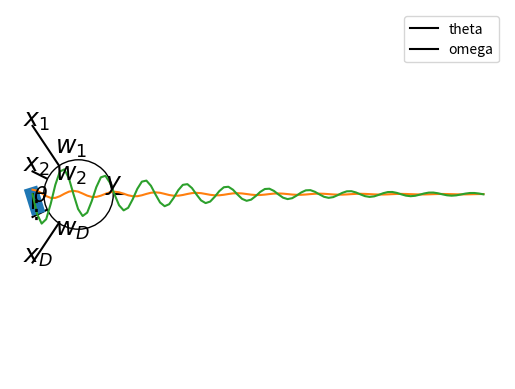
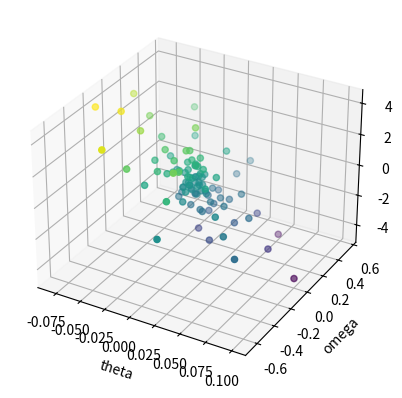
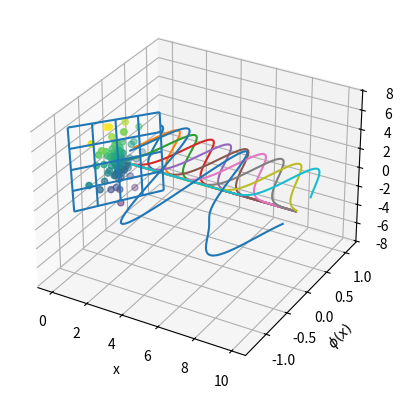
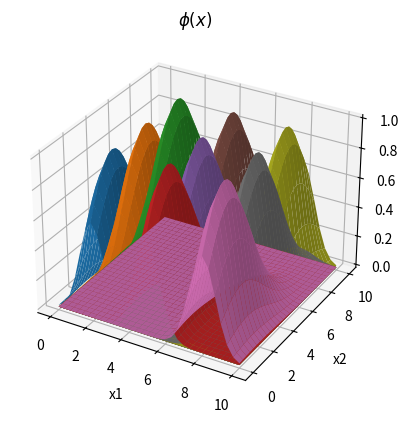

Write Python code to recreate these figures, in order. (Note: this script raises an exception after producing the figures.)
import numpy as np
import matplotlib.pyplot as plt
%matplotlib inline
from mpl_toolkits.mplot3d import Axes3D

# Illustration of a neuron unit
D = 5
x = [r"$x_1$", r"$x_2$", r"$\vdots$ ",r"$x_D$"]
w = [r"$w_1$", r"$w_2$", "",r"$w_D$"]
for i in range(4):
    plt.text(-0.2, 1.5-i, x[i], fontsize=18)  # inputs
    plt.plot([0,1], [1.5-i,0], "k")  # inputs
    plt.text(0.5, (1.5-i)*0.6, w[i], fontsize=18)  # weights
plt.plot([1,2], [0,0], "k")   # output
plt.plot(1, 0, "ko", markersize=50, markerfacecolor="w")
plt.text(1.6, 0.1, r"$y$", fontsize=18)  # output
plt.axis("off");



from scipy.integrate import odeint

# Illustration of an arm hanging down
l = 0.3  # arm length: m
th = 0.3 # angle: rad
plt.plot([0,l*np.sin(th)], [0,-l*np.cos(th)], lw=10)
plt.plot([0,0], [0,-l], "k-")  # downward line
tex = plt.text(0.02, -0.5*l, r"$\theta$", fontsize=16)
plt.axis('equal');

# Dynamics of the arm
m = 5     # arm mass: kg
mu = 0.1  # damping: Nm/(rad/s)
g = 9.8   # gravity: N/s^2
I = (m*l**2)/3 # inertia for a rod around an end: kg m^2
def arm(x, t):
    """arm dynamics for odeint: x=[th,om]"""
    th, om = np.array(x)  # for readability
    # angular acceleration
    aa = (-m*g*l/2*np.sin(th) - mu*om)/I
    return np.array([om, aa])

# Simulate for 10 sec.
dt = 0.1  # time step
t = np.arange(0, 10, dt)  # time points
X = odeint(arm, [0.1, 0], t)
plt.plot(t, X)
plt.xlabel("time")
plt.legend(("theta","omega"));

# Acceleration by differentiation
Y = (X[1:,1] - X[:-1,1])/dt  # temporal difference
X = X[:-1,:]    # omit the last point
N, D = X.shape  # data count and dimension
# add observation noise
sig = 1.0   # noise size
Y = Y + sig*np.random.randn(N)

# You may want to use interactive mode for rotating
# for Jupyter Lab and Notebook version 7 or later
%matplotlib widget
# for Jupyter Notebook before version 7
#%matplotlib notebook

ax = plt.figure().add_subplot(111, projection='3d')
# Scatter plot in 3D
ax.scatter(X[:,0], X[:,1], Y, c=Y);
plt.xlabel("theta"); plt.ylabel("omega");

# Prepare data matrix
X1 = np.c_[np.ones(N), X] #  add a column of 1's
# Compute the weights: W = (X^T X)^(-1) X^T Y
w = np.linalg.inv(X1.T@X1) @ X1.T@Y
#w = np.linalg.solve(X1.T@X1, X1.T@Y)
print("w =", w)
print([0, -m*g*l/2/I, -mu/I])  # analytic values

# Squared error
mse = np.sum((X1@w - Y)**2)/N  # mean squared error
print("mse =", mse)

# Show regression surface
ax = plt.figure().add_subplot(111, projection='3d')
#  make a grid
X2, Y2 = np.meshgrid(np.linspace(-0.1,0.1,5),np.linspace(-1,1,5))
# show wireframe
Z2 = w[0] + w[1]*X2 + w[2]*Y2
ax.plot_wireframe(X2, Y2, Z2);
# show the data
ax.scatter(X[:,0], X[:,1], Y, c=Y);
plt.xlabel("theta"); plt.ylabel("omega");



%matplotlib inline
# Gaussian basis functions in 1D
def phi(x, c, s=1):
    """Gaussian centered at x=c with scale s"""
    return np.exp(-((x - c)/s)**2)
M = 10  # x range
x = np.linspace(0, M, 100)
for c in range(M):
    plt.plot(x, phi(x, c, 1))
plt.xlabel("x"); plt.ylabel("$\phi(x)$");

w = np.random.randn(M)  # random weights
y = x*0  # output to cover the same range as input
for c in range(M):
    y = y + w[c]*phi(x, c, s=1)  # try chaning the scale
plt.plot(x, y);

# 2D Gaussian basis functions
ax = plt.figure().add_subplot(111, projection='3d')
# prepare a surface grid
x = np.linspace(0, 10, 31)
X, Y = np.meshgrid(x, x)
# centers on another grid
for cx in range(2, 10, 3):
    for cy in range(2, 10, 3):
        Z = phi(X, cx, 1)*phi(Y, cy, 3)
        ax.plot_surface(X, Y, Z)
plt.xlabel("x1"); plt.ylabel("x2"); plt.title("$\phi(x)$");



class Perceptron:
    """Linear perceptron: phi(x)=[1,x]"""
    
    def __init__(self, D=2):
        """Create a new perceptron"""
        # self.w = np.random.randn(D+1)  # output weight
        self.w = np.zeros(D+1)  
        self.vis = False

    def output(self, x):
        """predict an output from input x"""
        u = self.w@np.r_[1,x]
        y = 1 if u>0 else -1
        if self.vis:
            plt.plot(x[0], x[1], "yo" if y>0 else "bo")
        return y

    def learn(self, x, yt, alpha=0.1):
        """learn from (x, yt) pair"""
        y = self.output(x)
        error = y - yt
        if error != 0:
            self.w += alpha*yt*np.r_[1,x]
        if self.vis:
            plt.plot(x[0], x[1], "y*" if yt>0 else "b*")
            self.plot_boundary()
        return error
    
    def plot_boundary(self, u=0, col="k", l=5):
        """plot decision boundary with shift u, length l"""
        # weight vector
        plt.plot([0,self.w[1]], [0,self.w[2]], "r", lw=2)
        plt.plot(self.w[1], self.w[2], "r*")  # arrowhead
        # decision boundary
        s = self.w[1]**2 + self.w[2]**2  # weight size
        x = self.w[1]*(u-self.w[0])/s+self.w[2]*np.array([l,-l])/np.sqrt(s)
        y = self.w[2]*(u-self.w[0])/s+self.w[1]*np.array([-l,l])/np.sqrt(s)
        plt.plot(x, y, col, lw=0.5)
        plt.xlabel("x1"); plt.ylabel("x2"); plt.axis("equal"); 


# Test by 2D gaussian data
N = 10  # sample size
D = 2
Xp = np.random.randn(N,D) + np.array([3,2])  # positive data
Xn = np.random.randn(N,D)   # negative data
# concatenate positive/negative data
X = np.r_[Xp,Xn]
Yt = np.r_[np.ones(N),-np.ones(N)]  # target
N = 2*N
# plot the data
plt.scatter(X[:,0], X[:,1], c=Yt, marker="o")
plt.xlabel("x1"); plt.ylabel("x2"); plt.axis("equal");

# Create a Perceptron
perc = Perceptron(D=2)  # perceptron with 2D input
perc.vis = True  # turn on visualization

# Learning: run this cell several times
err = 0
# shuffle data order
for i in np.random.permutation(N):
    err += perc.learn(X[i], Yt[i])**2
print("mse =", err/N, "; w = ", perc.w)

class Pegasos(Perceptron):
    """Pagasos, online SVM with linear kernel"""
    
    def __init__(self, D):
        super().__init__(D)
        self.n = 0  # counter for rate scheduling
        
    def learn(self, x, yt, lamb=1.0):
        """learn from (x, y) pair"""
        y = self.output(x)
        self.n += 1  # data count
        alpha = 1/(lamb*self.n)  # adapt learning rate
        u = self.w@np.r_[1,x]  # input sum
        # hinge loss and regularization except bias
        self.w += alpha*(((yt*u)<1)*yt*np.r_[1,x] - lamb*np.r_[0,self.w[1:]])
        if self.vis:  # for first 2D
            # target output
            plt.plot(x[0], x[1], "y*" if yt>0 else "b*")
            self.plot_boundary(u=1, col="g")
            self.plot_boundary(u=0, col="k")
            self.plot_boundary(u=-1, col="m")
        return max(0, 1 - yt*u)  # hinge loss

# Create a Pagasos
pega = Pegasos(D=2)  # 2D input
pega.vis = True  # turn on visualization

# Learning: run this cell several times
err = 0
# shuffle data order
for i in np.random.permutation(N):
    err += pega.learn(X[i], Yt[i], lamb=1)
print("n =", pega.n, "; err =", err/N, "; w =", pega.w)



class LogisticRegression(Perceptron):
    """Logistic regression"""
    
    def sigmoid(self, u):
        return 1/(1+np.exp(-u))
    
    def output(self, x):
        """output for vector/matrix input x"""
        if x.ndim == 1:  # x is a vector
            self.X = np.r_[1,x]
        else:   # x is a matrix
            self.X = np.c_[np.ones(x.shape[0]),x]
        u = self.X@self.w
        y = self.sigmoid(u)   # sigmoid output
        if self.vis:
            if x.ndim == 1:  # x is a vector
                plt.plot(x[0], x[1], "yo" if y>0.5 else "bo")
            else:   # x is a matrix
                plt.scatter(x[:,0], x[:,1], c=y)
        return y
    
    def rls(self, x, yt, alpha=0.1):
        """reweighted least square with (x, y) pairs"""
        y = self.output(x)  # also set self.X
        error = y - yt
        R = np.diag(y*(1-y)) # weighting matrix
        self.w -= np.linalg.inv(self.X.T@R@self.X) @ self.X.T@error
        if self.vis:
            plt.scatter(x[:,0], x[:,1], c=yt, marker="*")
            self.plot_boundary(u=1, col="g")
            self.plot_boundary(u=0, col="k")
            self.plot_boundary(u=-1, col="m")
        return error

logreg = LogisticRegression(D=2)
logreg.vis = True
Yb = np.clip(Yt, 0, 1)  # target in [0,1]

# Repeat for Iterative Reweighted least squares
err = logreg.rls(X, Yb)
print(" err =", np.mean(err**2), "; w =", logreg.w)





